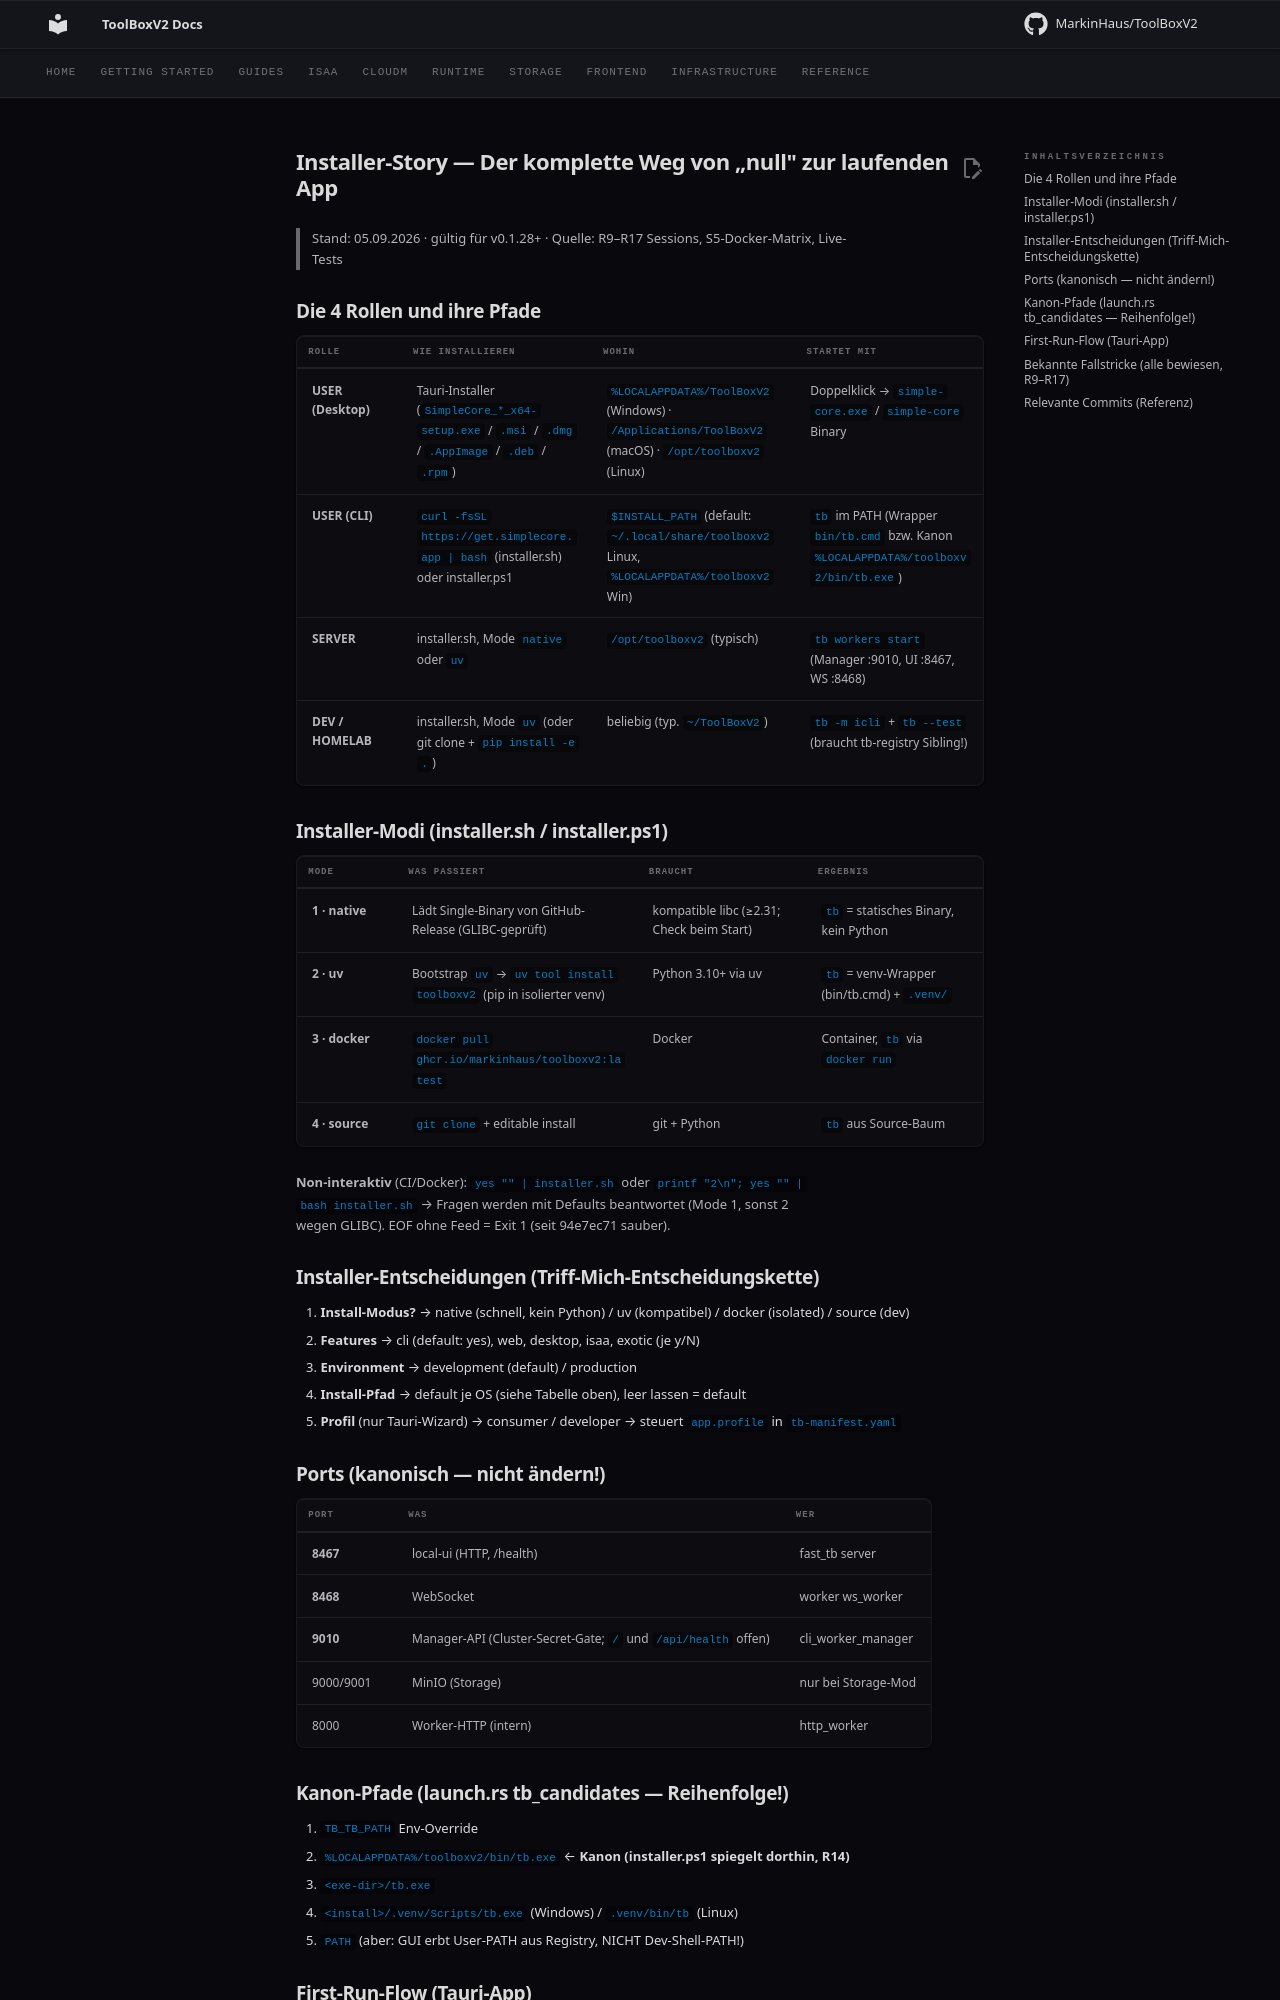

repository: MarkinHaus/ToolBoxV2 · page: installer-story/index.html · generator: mkdocs

# Installer-Story — Der komplette Weg von „null" zur laufenden App

> Stand: 05.09.2026 · gültig für v0.1.28+ · Quelle: R9–R17 Sessions, S5-Docker-Matrix, Live-Tests

## Die 4 Rollen und ihre Pfade

| Rolle | Wie installieren | Wohin | Startet mit |
|-------|-----------------|-------|-------------|
| **USER (Desktop)** | Tauri-Installer (`SimpleCore_*_x64-setup.exe` / `.msi` / `.dmg` / `.AppImage` / `.deb` / `.rpm`) | `%LOCALAPPDATA%/ToolBoxV2` (Windows) · `/Applications/ToolBoxV2` (macOS) · `/opt/toolboxv2` (Linux) | Doppelklick → `simple-core.exe` / `simple-core` Binary |
| **USER (CLI)** | `curl -fsSL https://get.simplecore.app | bash` (installer.sh) oder installer.ps1 | `$INSTALL_PATH` (default: `~/.local/share/toolboxv2` Linux, `%LOCALAPPDATA%/toolboxv2` Win) | `tb` im PATH (Wrapper `bin/tb.cmd` bzw. Kanon `%LOCALAPPDATA%/toolboxv2/bin/tb.exe`) |
| **SERVER** | installer.sh, Mode `native` oder `uv` | `/opt/toolboxv2` (typisch) | `tb workers start` (Manager :9010, UI :8467, WS :8468) |
| **DEV / HOMELAB** | installer.sh, Mode `uv` (oder git clone + `pip install -e .`) | beliebig (typ. `~/ToolBoxV2`) | `tb -m icli` + `tb --test` (braucht tb-registry Sibling!) |

## Installer-Modi (installer.sh / installer.ps1)

| Mode | Was passiert | Braucht | Ergebnis |
|------|-------------|---------|----------|
| **1 · native** | Lädt Single-Binary von GitHub-Release (GLIBC-geprüft) | kompatible libc (≥2.31; Check beim Start) | `tb` = statisches Binary, kein Python |
| **2 · uv** | Bootstrap `uv` → `uv tool install toolboxv2` (pip in isolierter venv) | Python 3.10+ via uv | `tb` = venv-Wrapper (bin/tb.cmd) + `.venv/` |
| **3 · docker** | `docker pull ghcr.io/markinhaus/toolboxv2:latest` | Docker | Container, `tb` via `docker run` |
| **4 · source** | `git clone` + editable install | git + Python | `tb` aus Source-Baum |

**Non-interaktiv** (CI/Docker): `yes "" | installer.sh` oder `printf "2\n"; yes "" | bash installer.sh`
→ Fragen werden mit Defaults beantwortet (Mode 1, sonst 2 wegen GLIBC). EOF ohne Feed = Exit 1 (seit 94e7ec71 sauber).

## Installer-Entscheidungen (Triff-Mich-Entscheidungskette)

1. **Install-Modus?** → native (schnell, kein Python) / uv (kompatibel) / docker (isolated) / source (dev)
2. **Features** → cli (default: yes), web, desktop, isaa, exotic (je y/N)
3. **Environment** → development (default) / production
4. **Install-Pfad** → default je OS (siehe Tabelle oben), leer lassen = default
5. **Profil** (nur Tauri-Wizard) → consumer / developer → steuert `app.profile` in `tb-manifest.yaml`

## Ports (kanonisch — nicht ändern!)

| Port | Was | Wer |
|------|-----|-----|
| **8467** | local-ui (HTTP, /health) | fast_tb server |
| **8468** | WebSocket | worker ws_worker |
| **9010** | Manager-API (Cluster-Secret-Gate; `/` und `/api/health` offen) | cli_worker_manager |
| 9000/9001 | MinIO (Storage) | nur bei Storage-Mod |
| 8000 | Worker-HTTP (intern) | http_worker |

## Kanon-Pfade (launch.rs tb_candidates — Reihenfolge!)

1. `TB_TB_PATH` Env-Override
2. `%LOCALAPPDATA%/toolboxv2/bin/tb.exe` ← **Kanon (installer.ps1 spiegelt dorthin, R14)**
3. `<exe-dir>/tb.exe`
4. `<install>/.venv/Scripts/tb.exe` (Windows) / `.venv/bin/tb` (Linux)
5. `PATH` (aber: GUI erbt User-PATH aus Registry, NICHT Dev-Shell-PATH!)
